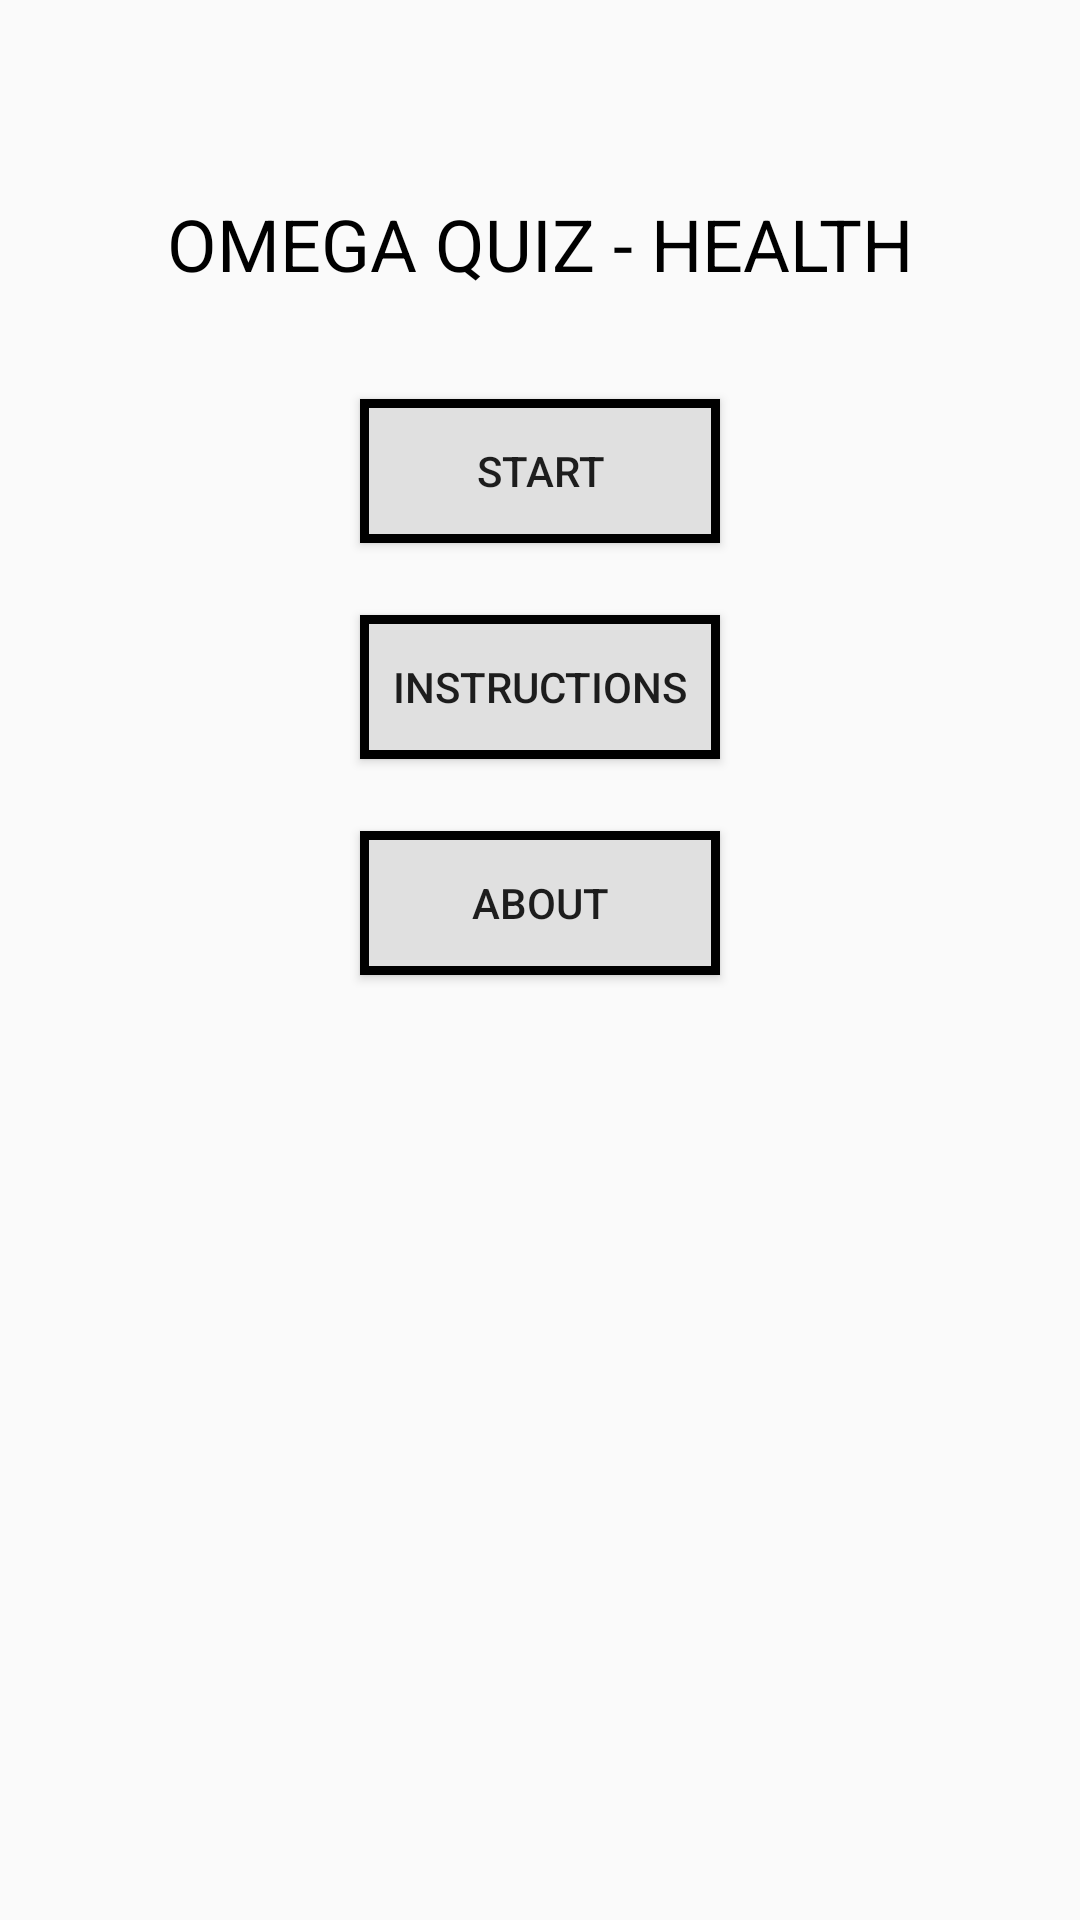

Produce the Android XML layout that renders to this screen, including the resource entries it uses.
<!-- AndroidManifest.xml: application theme AppTheme -->
<!-- res/layout/activity_main.xml -->
<?xml version="1.0" encoding="utf-8"?>
<androidx.constraintlayout.widget.ConstraintLayout xmlns:android="http://schemas.android.com/apk/res/android"
    xmlns:app="http://schemas.android.com/apk/res-auto"
    xmlns:tools="http://schemas.android.com/tools"
    android:layout_width="match_parent"
    android:layout_height="match_parent"
    tools:context=".MainActivity">

    <TextView
        android:id="@+id/textView"
        android:layout_width="wrap_content"
        android:layout_height="36dp"
        android:layout_marginTop="65dp"
        android:text="@string/nome_app"
        android:textAllCaps="true"
        android:textColor="#000000"
        android:textSize="24sp"
        app:layout_constraintEnd_toEndOf="parent"
        app:layout_constraintStart_toStartOf="parent"
        app:layout_constraintTop_toTopOf="parent" />

    <Button
        android:id="@+id/buttonStart"
        android:layout_width="120dp"
        android:layout_height="wrap_content"
        android:layout_marginTop="32dp"
        android:background="@drawable/button_border"
        android:text="@string/button_start"
        app:layout_constraintEnd_toEndOf="parent"
        app:layout_constraintStart_toStartOf="parent"
        app:layout_constraintTop_toBottomOf="@+id/textView" />

    <Button
        android:id="@+id/buttonInstructions"
        android:layout_width="120dp"
        android:layout_height="wrap_content"
        android:background="@drawable/button_border"
        android:layout_marginTop="24dp"
        android:text="@string/button_instruções"
        app:layout_constraintEnd_toEndOf="parent"
        app:layout_constraintStart_toStartOf="parent"
        app:layout_constraintTop_toBottomOf="@+id/buttonStart" />

    <Button
        android:id="@+id/buttonAbout"
        android:layout_width="120dp"
        android:layout_height="wrap_content"
        android:layout_marginTop="24dp"
        android:background="@drawable/button_border"
        android:text="@string/button_sobre"
        app:layout_constraintEnd_toEndOf="parent"
        app:layout_constraintStart_toStartOf="parent"
        app:layout_constraintTop_toBottomOf="@+id/buttonInstructions" />

    <ImageView
        android:id="@+id/imageView"
        android:layout_width="220dp"
        android:layout_height="220dp"
        android:layout_marginStart="32dp"
        android:layout_marginBottom="32dp"
        android:rotation="-30"
        app:layout_constraintBottom_toBottomOf="parent"
        app:layout_constraintStart_toStartOf="parent"
        app:layout_constraintTop_toTopOf="parent"
        app:srcCompat="@drawable/saude_render" />

    <ImageView
        android:id="@+id/imageView2"
        android:layout_width="wrap_content"
        android:layout_height="wrap_content"
        android:layout_marginEnd="50dp"
        android:layout_marginBottom="50dp"
        android:rotation="10"
        app:layout_constraintBottom_toBottomOf="parent"
        app:layout_constraintEnd_toEndOf="parent"
        app:layout_constraintStart_toEndOf="@+id/buttonInstructions"
        app:layout_constraintTop_toTopOf="parent"
        app:srcCompat="@drawable/brain_1f9e0" />
</androidx.constraintlayout.widget.ConstraintLayout>
<!-- resources referenced by this layout -->
<resources>
  <!-- drawable button_border (drawable) -->
  <?xml version="1.0" encoding="utf-8"?>
  <shape xmlns:android="http://schemas.android.com/apk/res/android">
  
      <stroke
          android:color="@color/black"
          android:width="3dp">
  
  
      </stroke>
  
      <solid
          android:color="@color/gray300">
  
  
      </solid>
  
  </shape>
  <string name="button_sobre">About</string>
  <string name="button_start">Start</string>
  <string name="nome_app">Omega Quiz - Health</string>
  <style name="AppTheme" parent="Theme.AppCompat.Light.NoActionBar">
          
          <item name="colorPrimary">@color/colorPrimary</item>
          <item name="colorPrimaryDark">@color/gray600</item>
          <item name="colorAccent">@color/colorAccent</item>
      </style>
  <color name="black">#000000</color>
  <color name="gray300">#e0e0e0</color>
  <color name="colorPrimary">#6200EE</color>
  <color name="gray600">#757575</color>
  <color name="colorAccent">#03DAC5</color>
</resources>
